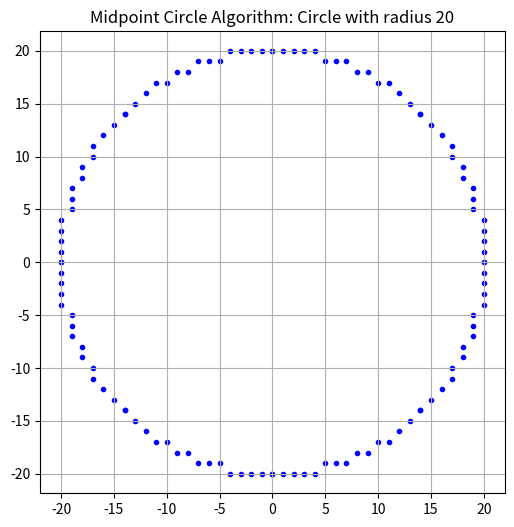

Here is the Python script that generated this plot:
import matplotlib.pyplot as plt
def plot_circle_points (xc , yc , x, y, xes , yes):
    pts =[
        (xc + x, yc + y),
        (-x + xc , y + yc),
        ( x + xc , -y + yc),
        (-x + xc , -y + yc),
        ( y + xc , x + yc),
        (-y + xc , x + yc),
        ( y + xc , -x + yc),
        (-y + xc , -x + yc),
    ]
    for px, py in pts:
        xes.append(px)
        yes.append(py)
def midpoint_circle  (r, xc=0,yc=0):
    x=0
    y=r 
    p=1-r
    xes,yes=[],[]
    plot_circle_points (xc , yc , x, y, xes , yes)
    while x < y:
            x += 1
            if p < 0:
                p += 2 * x + 1
            else:
                y -= 1
                p += 2*(x-y)+1
            plot_circle_points (xc , yc , x, y, xes , yes)
    return xes , yes
   

def plot_midpoint_circle (r, xc=0,yc=0):
    xes, yes = midpoint_circle(r, xc, yc)
    plt.figure (figsize=(6,6))
    plt.scatter(xes, yes,marker='.', color='blue')
    plt . axis ('equal' )
    plt . title (f'Midpoint Circle Algorithm: Circle with radius {r}' )
    plt . grid (True)
    plt . show ()
    
plot_midpoint_circle (20,xc=0,yc=0)

